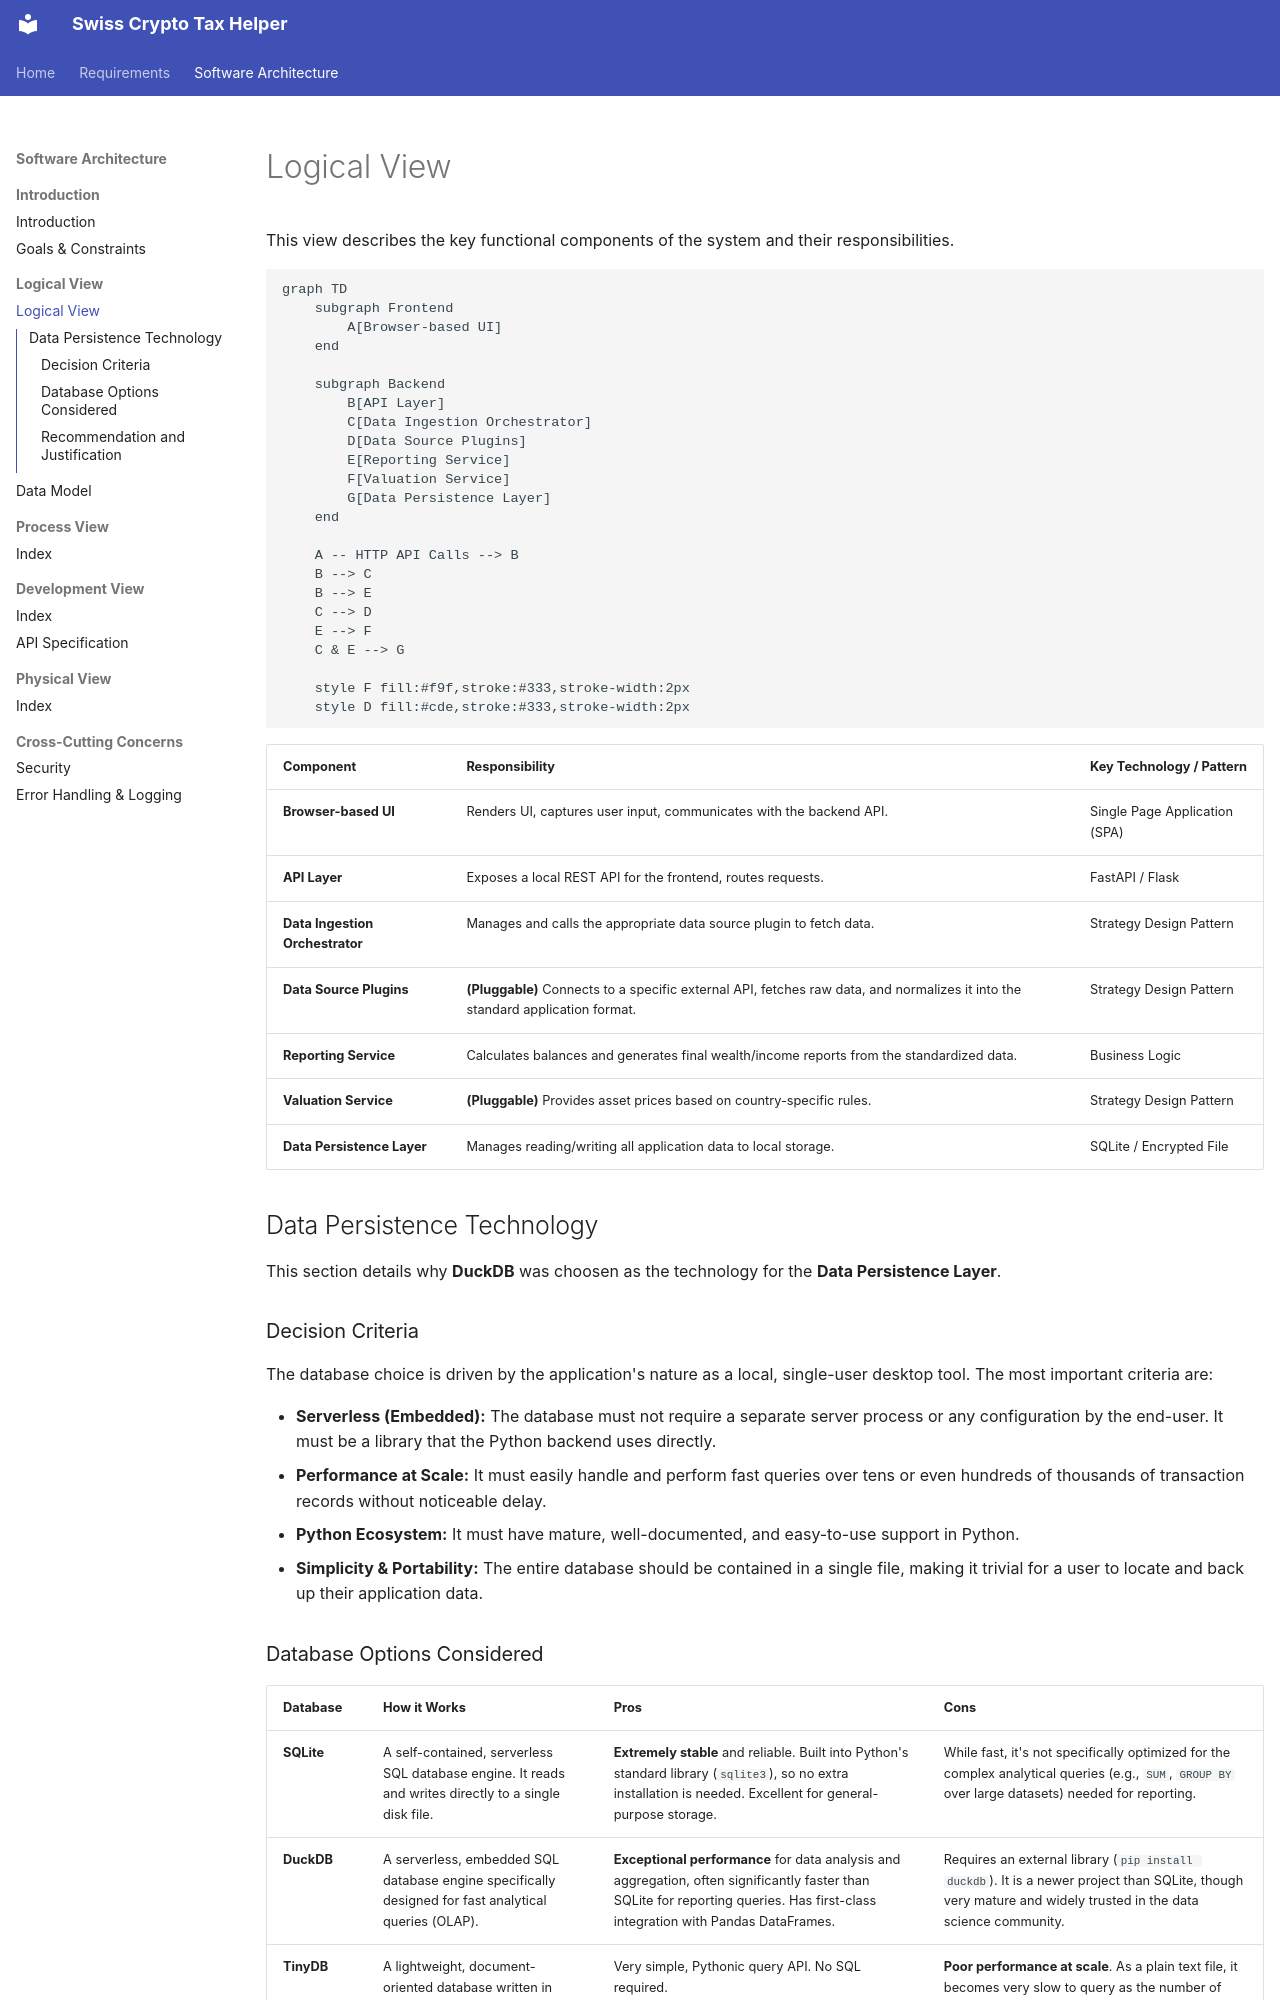

repository: patrickdreyer/taxer · page: softwareArchitectureDocument/logicalView/index.html · generator: mkdocs

# Logical View
This view describes the key functional components of the system and their responsibilities.

```mermaid
graph TD
    subgraph Frontend
        A[Browser-based UI]
    end

    subgraph Backend
        B[API Layer]
        C[Data Ingestion Orchestrator]
        D[Data Source Plugins]
        E[Reporting Service]
        F[Valuation Service]
        G[Data Persistence Layer]
    end

    A -- HTTP API Calls --> B
    B --> C
    B --> E
    C --> D
    E --> F
    C & E --> G

    style F fill:#f9f,stroke:#333,stroke-width:2px
    style D fill:#cde,stroke:#333,stroke-width:2px
```

| Component | Responsibility | Key Technology / Pattern |
| :--- | :--- | :--- |
| **Browser-based UI** | Renders UI, captures user input, communicates with the backend API. | Single Page Application (SPA) |
| **API Layer** | Exposes a local REST API for the frontend, routes requests. | FastAPI / Flask |
| **Data Ingestion Orchestrator**| Manages and calls the appropriate data source plugin to fetch data. | Strategy Design Pattern |
| **Data Source Plugins** | **(Pluggable)** Connects to a specific external API, fetches raw data, and normalizes it into the standard application format. | Strategy Design Pattern |
| **Reporting Service** | Calculates balances and generates final wealth/income reports from the standardized data. | Business Logic |
| **Valuation Service** | **(Pluggable)** Provides asset prices based on country-specific rules. | Strategy Design Pattern |
| **Data Persistence Layer** | Manages reading/writing all application data to local storage. | SQLite / Encrypted File |

## Data Persistence Technology
This section details why **DuckDB** was choosen as the technology for the **Data Persistence Layer**.

### Decision Criteria
The database choice is driven by the application's nature as a local, single-user desktop tool. The most important criteria are:

- **Serverless (Embedded):** The database must not require a separate server process or any configuration by the end-user. It must be a library that the Python backend uses directly.
- **Performance at Scale:** It must easily handle and perform fast queries over tens or even hundreds of thousands of transaction records without noticeable delay.
- **Python Ecosystem:** It must have mature, well-documented, and easy-to-use support in Python.
- **Simplicity & Portability:** The entire database should be contained in a single file, making it trivial for a user to locate and back up their application data.

### Database Options Considered

| Database | How it Works | Pros | Cons |
| :--- | :--- | :--- | :--- |
| **SQLite** | A self-contained, serverless SQL database engine. It reads and writes directly to a single disk file. | **Extremely stable** and reliable. Built into Python's standard library (`sqlite3`), so no extra installation is needed. Excellent for general-purpose storage. | While fast, it's not specifically optimized for the complex analytical queries (e.g., `SUM`, `GROUP BY` over large datasets) needed for reporting. |
| **DuckDB** | A serverless, embedded SQL database engine specifically designed for fast analytical queries (OLAP). | **Exceptional performance** for data analysis and aggregation, often significantly faster than SQLite for reporting queries. Has first-class integration with Pandas DataFrames. | Requires an external library (`pip install duckdb`). It is a newer project than SQLite, though very mature and widely trusted in the data science community. |
| **TinyDB** | A lightweight, document-oriented database written in pure Python. Stores data in a simple JSON file. | Very simple, Pythonic query API. No SQL required. | **Poor performance at scale**. As a plain text file, it becomes very slow to query as the number of transactions grows, as the entire file must be read and parsed for most queries. |
